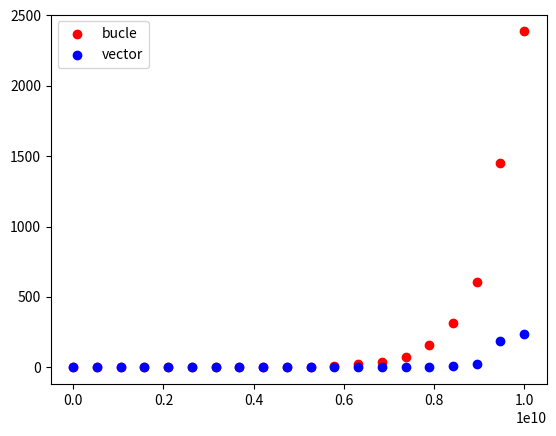

The script that saved this image:
import time
import random as rnd
import numpy as np
#import scipy.integrate
import matplotlib.pyplot as plt

def cuadrado(x):
    return x * x
    
#funcion lenta usando bucles
def integra_mc(fun, a, b, num_puntos=1000):
    print("Integral iterativa")
    tic = time.process_time()
    nDebajo = 0
    aux = np.linspace(a,b, 500)
    funct = fun(aux)
    m = max(funct)

    for i in range(0, num_puntos):
        point = [rnd.randint(a, b), rnd.randint(0, m)]
        if point[1] < fun(point[0]):
            nDebajo+=1

    result = (nDebajo / num_puntos) * (b - a) * m
    
    toc = time.process_time()

    print(result)
    #print(1000 * (toc - tic))

    return 1000 * (toc - tic)

#funcion rapida usando vectores
def integra_mc_np(fun, a, b, num_puntos=1000):
    print("Integral vectorial")
    tic = time.process_time()
    nDebajo = 0
    aux = np.linspace(a,b, 500)
    funct = fun(aux)
    m = max(funct)

    pointsX = np.random.randint(a,b + 1, num_puntos)
    pointsY = np.random.randint(0,m + 1, num_puntos)
    nDebajo = sum(pointsY < (fun(pointsX)))
    result = (nDebajo / num_puntos) * (b - a) * m

    toc = time.process_time()
    
    print(result)
    #print(1000 * (toc - tic))
    return 1000 * (toc - tic)

def compara_tiempos():
    num_puntos_grafica = 20
    sizes=np.linspace(100,10000000000,num_puntos_grafica)
    times = []
    times_np = []
    for size in range(1, num_puntos_grafica +1):        
        print(2**size )#numero de puntos en esa iteracion
        times += [integra_mc(cuadrado, 0, 2,2**size)]
        times_np += [integra_mc_np(cuadrado, 0, 2,2**size)]

    plt.figure()
    plt.scatter(sizes, times, c='red', label='bucle')
    plt.scatter(sizes, times_np, c='blue' , label='vector')
    plt.legend()
    plt.savefig('time.png')

#print(integra_mc(cuadrado, 0, 2,1000000))
#print(integra_mc_np(cuadrado, 0, 2,1000000))
#print(scipy.integrate.quad(cuadrado, 0,2)[0])
compara_tiempos()